Run: headless pygame with SDL's dummy video driver; simulated clock (each Clock.tick advances the game by its frame time, no real sleeping); random seed 0; keys injected as events and as key.get_pressed() state; mouse plan: one left click at the window centre at the start of phase 2, then a move to the lower-right quarter at the start of phase 3.
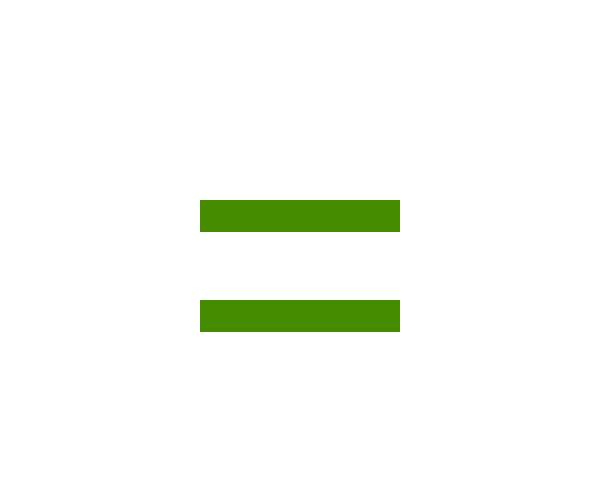
Frame 1 of 4 · flips 1–60 · no input
Frame 2 of 4 · flips 61–180 · clicked the window centre · tapped SPACE, RETURN · held RIGHT (→), D · screen unchanged from frame 1, image omitted
Frame 3 of 4 · flips 181–300 · moved the mouse to the lower-right quarter · held DOWN (↓), S · screen unchanged from frame 2, image omitted
Frame 4 of 4 · flips 301–420 · held LEFT (←), A, UP (↑), W · screen unchanged from frame 3, image omitted

The pygame program that drew these frames:

# import sys module
import pygame
import sys
  
  
# pygame.init() will initialize all
# imported module
pygame.init()
  
clock = pygame.time.Clock()
  
# it will display on screen
screen = pygame.display.set_mode([600, 500])
  
# basic font for user typed
base_font = pygame.font.Font(None, 32)
username_text = ''
password_text = ''
  
# create rectangle
input_rect = pygame.Rect(200, 200, 200, 32)
input_rectpassword = pygame.Rect(200, 300, 200, 32)
   
# color_active stores color(lightskyblue3) which
# gets active when input box is clicked by user
color_active = pygame.Color('lightskyblue3')
  
# color_passive store color(chartreuse4) which is
# color of input box.
color_passive = pygame.Color('chartreuse4')
color = color_passive
useractive= False
passwordactive = False

  


def text_box(events,active,rect,text):
    for event in events:
  
      # if user types QUIT then the screen will close
        if event.type == pygame.QUIT:
            pygame.quit()
            sys.exit()
  
        if event.type == pygame.MOUSEBUTTONDOWN:
            if input_rect.collidepoint(event.pos):
                active = True
            else:
                active = False
        if active == True:
            if event.type == pygame.KEYDOWN:
      
                # Check for backspace
                if event.key == pygame.K_BACKSPACE:
      
                    # get text input from 0 to -1 i.e. end.
                    text = text[:-1]
      
                # Unicode standard is used for string
                # formation
                else:
                    text += event.unicode
      
    # it will set background color of screen
    
  
    if active:
        color = color_active
    else:
        color = color_passive
          
    # draw rectangle and argument passed which should
    # be on screen
    pygame.draw.rect(screen, color, rect)
    if len(text) > 16:
        while len(text) > 16:
            text = text[0:-1]
    text_surface = base_font.render(text, True, (255, 255, 255))
      
    # render at position stated in arguments
    screen.blit(text_surface, (input_rect.x+5, input_rect.y+5))
    
    # set width of textfield so that text cannot get
    # outside of user's text input
    
    return active, text

  
while True:
    screen.fill((255, 255, 255))
        # display.flip() will update only a portion of the
    # screen to updated, not full area
    events = pygame.event.get()
    
    passwordactive, password_text = text_box(events,passwordactive,input_rectpassword,password_text)
    
    useractive, username_text = text_box(events,useractive,input_rect,username_text)
    pygame.display.flip()
    
    
    
    # clock.tick(60) means that for every second at most
    # 60 frames should be passed.
    clock.tick(60)
